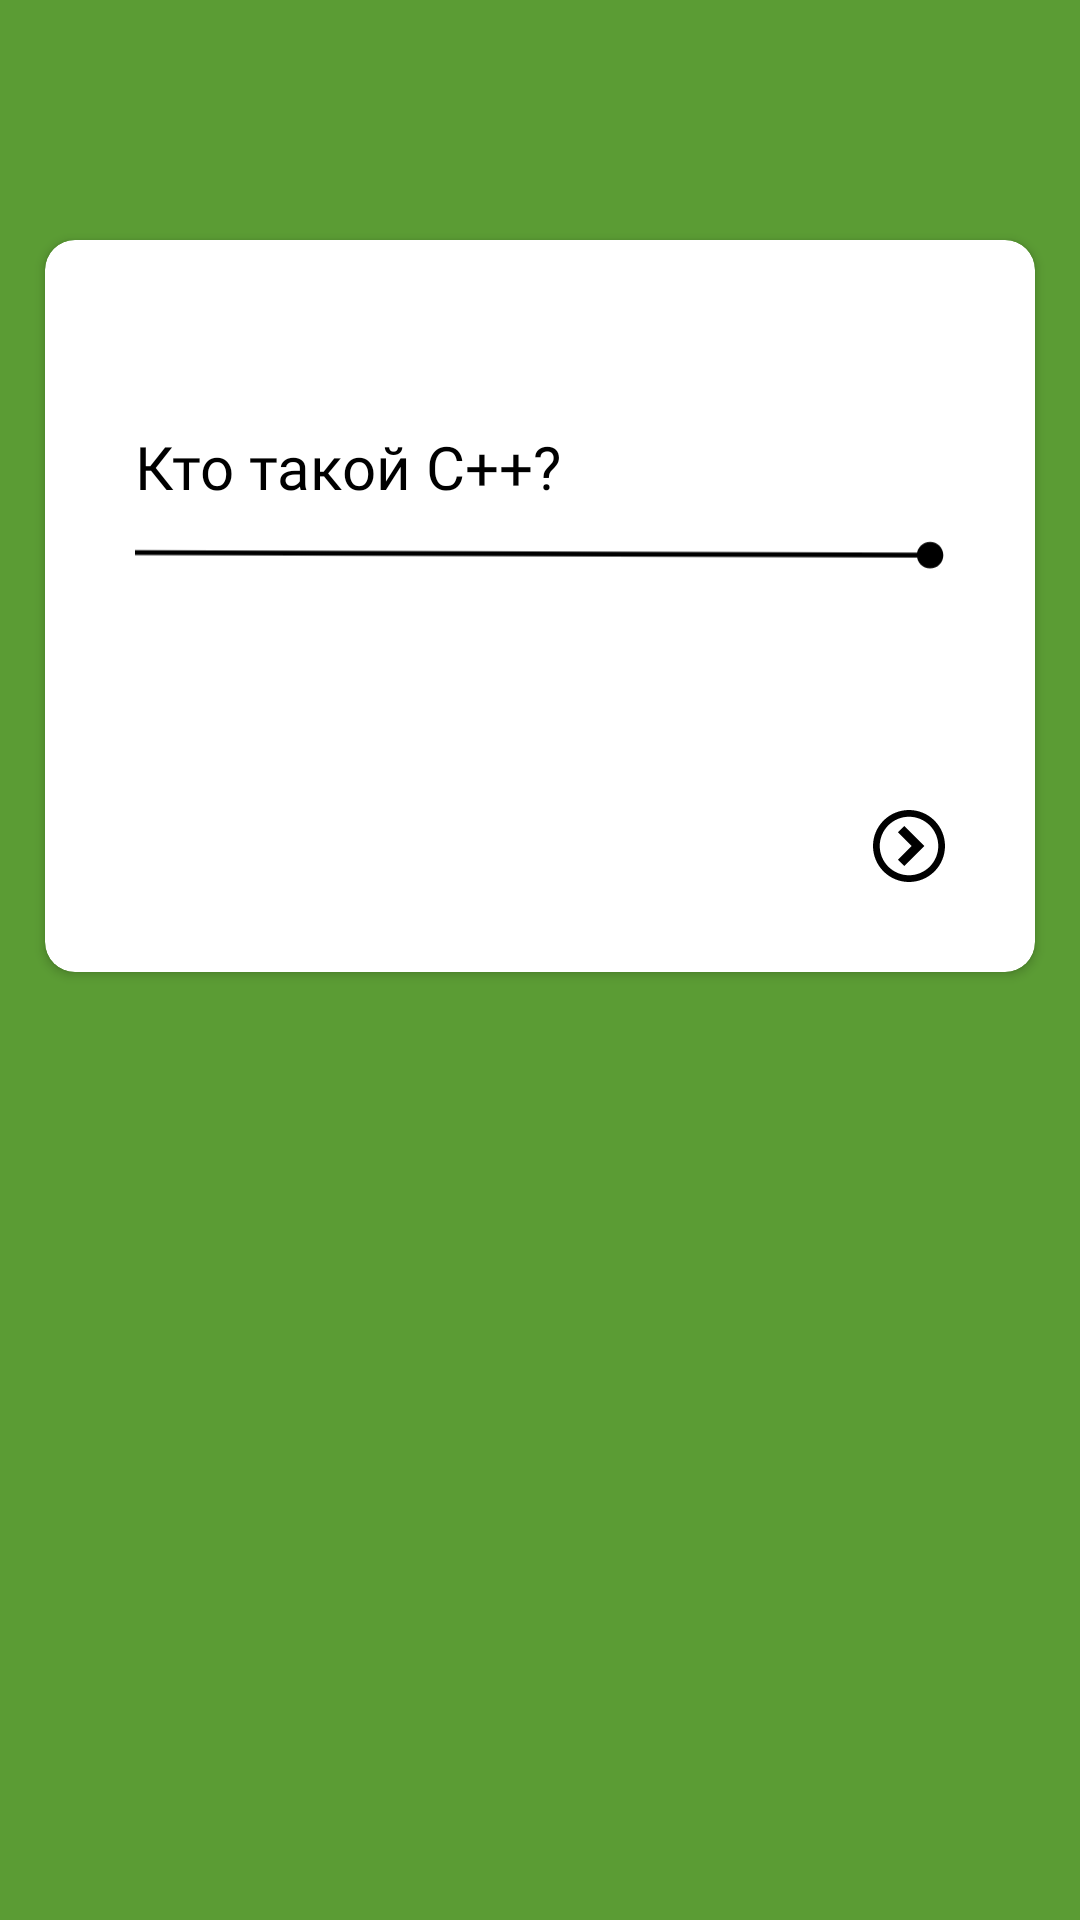

Produce the Android XML layout that renders to this screen, including the resource entries it uses.
<!-- AndroidManifest.xml: application theme Theme.Itisit -->
<!-- res/layout/fragment_course1__theory_.xml -->
<?xml version="1.0" encoding="utf-8"?>
<androidx.constraintlayout.widget.ConstraintLayout xmlns:android="http://schemas.android.com/apk/res/android"
    xmlns:app="http://schemas.android.com/apk/res-auto"
    xmlns:tools="http://schemas.android.com/tools"
    android:layout_width="match_parent"
    android:layout_height="match_parent"
    android:background="#5B9C34"
    tools:context=".Course1_Theory_Fragment">

    <androidx.cardview.widget.CardView
        android:id="@+id/cardView4"
        android:layout_width="0dp"
        android:layout_height="wrap_content"
        android:layout_marginLeft="15dp"
        android:layout_marginTop="80dp"
        android:layout_marginRight="15dp"
        android:background="#FFFFFF"
        app:cardCornerRadius="10dp"
        app:layout_constraintEnd_toEndOf="parent"
        app:layout_constraintStart_toStartOf="parent"
        app:layout_constraintTop_toTopOf="parent">

        <LinearLayout
            android:layout_width="match_parent"
            android:layout_height="match_parent"
            android:orientation="vertical"
            android:padding="30dp">

            <ImageButton
                android:id="@+id/imageButton_micro"
                android:layout_width="32dp"
                android:layout_height="32dp"
                android:layout_gravity="right"
                android:background="#FFFFFF"
                android:backgroundTint="#FFFFFF"
                android:scaleType="fitCenter"
                android:src="@drawable/microphone" />

            <TextView
                android:id="@+id/textView_header"
                android:layout_width="match_parent"
                android:layout_height="wrap_content"
                android:fontFamily="@font/source_code_pro_bold"
                android:text="Кто такой С++?"
                android:textSize="20sp" />

            <ImageView
                android:id="@+id/imageView6"
                android:layout_width="wrap_content"
                android:layout_height="wrap_content"
                android:layout_marginTop="10dp"
                android:layout_marginBottom="30dp"
                android:foregroundGravity="left"
                android:src="@drawable/line" />

            <TextView
                android:id="@+id/textView_theory"
                android:layout_width="match_parent"
                android:layout_height="wrap_content"
                android:layout_marginBottom="30dp"
                android:fontFamily="@font/source_code_pro" />

            <LinearLayout
                android:layout_width="match_parent"
                android:layout_height="match_parent"
                android:orientation="horizontal">

                <ImageButton
                    android:id="@+id/imageButton_back"
                    android:layout_width="wrap_content"
                    android:layout_height="wrap_content"
                    android:layout_gravity="left"
                    android:background="#FFFFFF"
                    android:foregroundGravity="left"
                    android:src="@drawable/circle_left"
                    android:visibility="invisible" />

                <ImageButton
                    android:id="@+id/imageButton3"
                    android:layout_width="wrap_content"
                    android:layout_height="match_parent"
                    android:layout_weight="1"
                    android:src="@drawable/about"
                    android:visibility="invisible" />

                <ImageButton
                    android:id="@+id/imageButton_forward"
                    android:layout_width="wrap_content"
                    android:layout_height="wrap_content"
                    android:layout_gravity="right"
                    android:background="#FFFFFF"
                    android:foregroundGravity="right"
                    android:src="@drawable/circle_right" />
            </LinearLayout>

            <TextView
                android:id="@+id/textView_text_start_test"
                android:layout_width="match_parent"
                android:layout_height="wrap_content"
                android:fontFamily="@font/source_code_pro"
                android:gravity="right"
                android:text="@string/text_start_test"
                android:visibility="gone" />
        </LinearLayout>
    </androidx.cardview.widget.CardView>
</androidx.constraintlayout.widget.ConstraintLayout>
<!-- resources referenced by this layout -->
<resources>
  <!-- drawable about: png bitmap (drawable, 428 bytes) -->
  <!-- drawable circle_left (drawable) -->
  <vector xmlns:android="http://schemas.android.com/apk/res/android"
      android:width="24dp"
      android:height="24dp"
      android:viewportWidth="24"
      android:viewportHeight="24">
    <group>
      <clip-path
          android:pathData="M0,24l0,-24l24,-0l0,24z"/>
      <path
          android:pathData="M12,24C15.183,24 18.235,22.736 20.485,20.485C22.736,18.235 24,15.183 24,12C24,8.817 22.736,5.765 20.485,3.515C18.235,1.264 15.183,-0 12,-0C8.817,-0 5.765,1.264 3.515,3.515C1.264,5.765 0,8.817 0,12C0,15.183 1.264,18.235 3.515,20.485C5.765,22.736 8.817,24 12,24ZM12,2.25C14.586,2.25 17.066,3.277 18.894,5.106C20.723,6.934 21.75,9.414 21.75,12C21.75,14.586 20.723,17.066 18.894,18.894C17.066,20.723 14.586,21.75 12,21.75C9.414,21.75 6.934,20.723 5.106,18.894C3.277,17.066 2.25,14.586 2.25,12C2.25,9.414 3.277,6.934 5.106,5.106C6.934,3.277 9.414,2.25 12,2.25Z"
          android:fillColor="#000000"/>
      <path
          android:pathData="M15.686,7.436L13.564,5.315L6.879,12L13.564,18.685L15.686,16.565L11.121,12L15.686,7.436Z"
          android:fillColor="#000000"/>
    </group>
  </vector>
  <!-- drawable circle_right (drawable) -->
  <vector xmlns:android="http://schemas.android.com/apk/res/android"
      android:width="24dp"
      android:height="24dp"
      android:viewportWidth="24"
      android:viewportHeight="24">
    <group>
      <clip-path
          android:pathData="M24,0l-0,24l-24,0l-0,-24z"/>
      <path
          android:pathData="M12,0C8.817,0 5.765,1.264 3.515,3.515C1.264,5.765 -0,8.817 -0,12C-0,15.183 1.264,18.235 3.515,20.485C5.765,22.736 8.817,24 12,24C15.183,24 18.235,22.736 20.485,20.485C22.736,18.235 24,15.183 24,12C24,8.817 22.736,5.765 20.485,3.515C18.235,1.264 15.183,0 12,0ZM12,21.75C9.414,21.75 6.934,20.723 5.106,18.894C3.277,17.066 2.25,14.586 2.25,12C2.25,9.414 3.277,6.934 5.106,5.106C6.934,3.277 9.414,2.25 12,2.25C14.586,2.25 17.066,3.277 18.894,5.106C20.723,6.934 21.75,9.414 21.75,12C21.75,14.586 20.723,17.066 18.894,18.894C17.066,20.723 14.586,21.75 12,21.75Z"
          android:fillColor="#000000"/>
      <path
          android:pathData="M8.314,16.565L10.436,18.685L17.121,12L10.436,5.315L8.314,7.436L12.879,12L8.314,16.565Z"
          android:fillColor="#000000"/>
    </group>
  </vector>
  <!-- drawable line (drawable) -->
  <vector xmlns:android="http://schemas.android.com/apk/res/android"
      android:width="326dp"
      android:height="12dp"
      android:viewportWidth="326"
      android:viewportHeight="12">
    <path
        android:pathData="M314.67,6.03C314.66,8.98 317.04,11.37 319.98,11.38C322.93,11.39 325.32,9.01 325.33,6.07C325.34,3.12 322.96,0.73 320.02,0.72C317.07,0.71 314.68,3.09 314.67,6.03ZM-0,6L320,7.05L320,5.05L0,4L-0,6Z"
        android:fillColor="#000000"/>
  </vector>
  <string name="text_start_test">Проверить         знания</string>
  <style name="Theme.Itisit" parent="Theme.MaterialComponents.DayNight.NoActionBar">
          
          <item name="colorPrimary">#5B9C34</item>
          <item name="colorPrimaryVariant">#5B9C34</item>
          <item name="colorOnPrimary">@color/white</item>
          
          <item name="colorSecondary">@color/teal_200</item>
          <item name="colorSecondaryVariant">@color/teal_700</item>
          <item name="colorOnSecondary">@color/black</item>
          
          <item name="android:statusBarColor">#000000</item>
          
          <item name="android:textColor">@color/black</item>
  
  
      </style>
  <!-- not gathered from this repository: default colours our renderer supplied (Android Studio template values) -->
  <color name="teal_200">#FF03DAC5</color>
  <color name="teal_700">#FF018786</color>
  <color name="black">#FF000000</color>
  <color name="white">#FFFFFFFF</color>
</resources>
